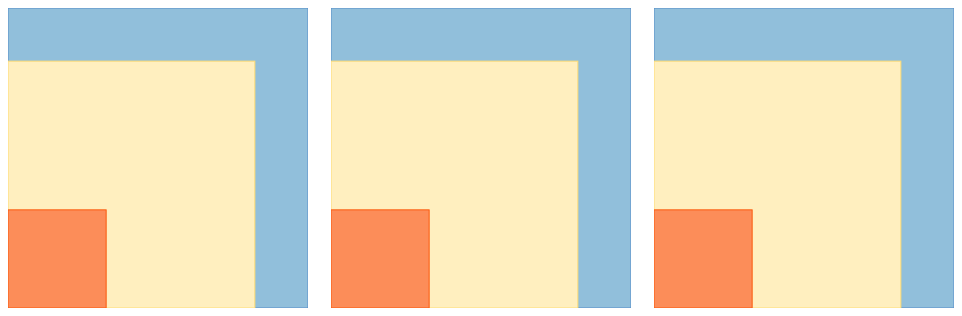
D3 v4 page, settled after 360 driven frames (6 s of simulated time); the page loaded 1 data file(s).


		
		// percentage charts
		
		function percChart() {
		
			// margins, width, height, animation time, dataset
						
			var width = 300,
				height = 300,
				margin = {top: 0, right: 0, bottom: 0, left: 0},
				animateTime = 1000,
				chartID = [],
				data = [];
			
			// number formats
			
			var formatN = d3.format(","),
				formatP = d3.format(",.1%");
				
			// build chart
				
			function chart(selection) {
				selection.each(function() {
					
					// tooltip
					
					var tooltip = d3.select("body").append("div")
						.attr("id", "tip_" + chartID)
						.attr("class", "tooltip")				
						.style("opacity", 0);
						
					// dropdown menu

					var ddmenu = d3.select(this)
						.append("div")
							.text("State: ")
							.append("select")
								.attr("id", function() { return "menu_" + chartID; });
										
					ddmenu.selectAll("option")
						.data(d3.map(data, function(d) { return d.state; }).keys())
						.enter()
						.append("option")
							.text(function(d) { return d; })
							.attr("value", function(d) { return d; });
					
					d3.select(this)
						.append("p");
				
					// filter to dropdown value
					
					var ddvalue = d3.select("#menu_" + chartID).property("value");
					
					dataFiltered = data.filter(function(d) { return d.state == ddvalue; });
					
					// svg

					var svg = d3.select(this)
						.append("svg")
							.attr("width", width)
							.attr("height", height)
							.append("g");
							
					// scales
					
					var xScale = d3.scaleLinear().range([0, width]).domain([0, 1]),
						yScale = d3.scaleLinear().range([height, 0]).domain([1, 0]);
						
					var rects = svg.selectAll("rect")
						.data(dataFiltered);
					
					// append eligible rectangle
					
					rects.enter()
						.append("rect")
							.attr("class", "eligible")
							.attr("x", 0)
							.attr("y", height)
							.on("mouseover", function(d) {
							
								d3.select("#tip_" + chartID)
									.style("left", (d3.event.pageX + 25) + "px")		
									.style("top", (d3.event.pageY - 25) + "px")	
									.transition()
										.duration(animateTime/2)
										.style("opacity", 1);
								
								d3.select("#tip_" + chartID)
									.html("<strong>" + d.state + "</strong><hr>Eligible migrant students: " + formatN(d.eligible));
								
							})
							.on("mousemove", function(){
							
								d3.select("#tip_" + chartID)
									.style("left", (d3.event.pageX + 25) + "px")
									.style("top", (d3.event.pageY - 25) + "px");
								
							})
							.on("mouseout", function() {
							
								d3.select("#tip_" + chartID)
									.transition()
										.duration(animateTime/2)
										.style("opacity", 0);
							
							})
							.transition()
								.duration(animateTime)
								.attr("y", 0)
								.attr("width", function(d) { return xScale(Math.sqrt(d.elig_p)); })
								.attr("height", function(d) { return yScale(Math.sqrt(d.elig_p)); });
									
					// append participating rectangle

					rects.enter()
						.append("rect")
							.attr("class", "participating")
							.attr("x", 0)
							.attr("y", height)
							.on("mouseover", function(d) {
							
								d3.select("#tip_" + chartID)
									.style("left", (d3.event.pageX + 25) + "px")		
									.style("top", (d3.event.pageY - 25) + "px")	
									.transition()
										.duration(animateTime/2)
										.style("opacity", 1);
								
								d3.select("#tip_" + chartID)
									.html("<strong>" + d.state + "</strong><hr>Participating migrant students: " + formatN(d.participating) + "<br>Percent of total eligible: " + formatP(d.participating_p));
								
							})
							.on("mousemove", function(){
							
								d3.select("#tip_" + chartID)
									.style("left", (d3.event.pageX + 25) + "px")
									.style("top", (d3.event.pageY - 25) + "px");
								
							})
							.on("mouseout", function() {
							
								d3.select("#tip_" + chartID)
									.transition()
										.duration(animateTime/2)
										.style("opacity", 0);
							
							})
							.transition()
								.duration(animateTime)
								.attr("y", function(d) { return height - yScale(Math.sqrt(d.participating_p)); })
								.attr("width", function(d) { return yScale(Math.sqrt(d.participating_p)); })
								.attr("height", function(d) { return yScale(Math.sqrt(d.participating_p)); });

					// append priority rectangle
					
					rects.enter()
						.append("rect")
							.attr("class", "priority")
							.attr("x", 0)
							.attr("y", height)
							.on("mouseover", function(d) {
							
								d3.select("#tip_" + chartID)
									.style("left", (d3.event.pageX + 25) + "px")		
									.style("top", (d3.event.pageY - 25) + "px")	
									.transition()
										.duration(animateTime/2)
										.style("opacity", 1);
								
								d3.select("#tip_" + chartID)
									.html("<strong>" + d.state + "</strong><hr>Participating migrant students classified as priority: " + formatN(d.priority) + "<br>Percent of total eligible: " + formatP(d.priority_p) + "<br>Percent of participating: " + formatP(d.priority_part_p));
								
							})
							.on("mousemove", function(){
							
								d3.select("#tip_" + chartID)
									.style("left", (d3.event.pageX + 25) + "px")
									.style("top", (d3.event.pageY - 25) + "px");
								
							})
							.on("mouseout", function() {
							
								d3.select("#tip_" + chartID)
									.transition()
										.duration(animateTime/2)
										.style("opacity", 0);
							
							})							
							.transition()
								.duration(animateTime)
								.attr("y", function(d) { return height - yScale(Math.sqrt(d.priority_p)); })
								.attr("width", function(d) { return xScale(Math.sqrt(d.priority_p)); })
								.attr("height", function(d) { return yScale(Math.sqrt(d.priority_p)); });

					// append missing/suppressed data text and rectangle
					
					svg.append("rect")
						.attr("id", "suppRect" + chartID)
						.attr("x", 0)
						.attr("y", 0)
						.attr("width", width)
						.attr("height", height)
						.attr("class", "supp")
						.attr("pointer-events", "none")
						.style("opacity", 0);
						
					svg.append("text")
						.attr("id", "suppText" + chartID)
						.attr("x", width/2)
						.attr("y", height/2)
						.attr("pointer-events", "none")
						.attr("class", "suppText")
						.style("text-anchor", "middle")
						.style("opacity", 0)
						.text("Data missing or suppressed");
					
					// update function
					
					function updateData(newState) {
						
						// re-filter data
						
						dataFiltered = data.filter(function(d) { return d.state == newState; });
						
						// change width and height of rectangles
						
						var updateElig = svg.select("rect.eligible")
							.data(dataFiltered);
							
						var updatePart = svg.select("rect.participating")
							.data(dataFiltered);
							
						var updatePri = svg.select("rect.priority")
							.data(dataFiltered);
						
						function nullCheck() {
						
							if ((isNaN(dataFiltered[0].elig_p)) || (isNaN(dataFiltered[0].participating_p)) || (isNaN(dataFiltered[0].priority_p))) { 
								
								svg.select("#suppRect" + chartID)
									.attr("pointer-events", "all")
									.transition()
										.duration(animateTime)
											.style("opacity", 0.8);
								
								svg.select("#suppText" + chartID)
									.transition()
										.duration(animateTime)
											.style("opacity", 1); 
								
							}
							else { 
							
								svg.select("#suppRect" + chartID)
									.attr("pointer-events", "none")
									.transition()
										.duration(animateTime)
											.style("opacity", 0);
								
								svg.select("#suppText" + chartID)
									.transition()
										.duration(animateTime)
											.style("opacity", 0); 
							
								d3.select("#tip_" + chartID)
									.transition()
										.duration(animateTime/2)
										.style("opacity", 0);
							
								updateElig.transition()
									.duration(animateTime)
										.attr("width", function(d) { return xScale(Math.sqrt(d.elig_p)); })
										.attr("height", function(d) { return yScale(Math.sqrt(d.elig_p)); });			
								
								updatePart.transition()
									.duration(animateTime)
										.attr("y", function(d) { return height - yScale(Math.sqrt(d.participating_p)); })
										.attr("width", function(d) { return xScale(Math.sqrt(d.participating_p)); })
										.attr("height", function(d) { return yScale(Math.sqrt(d.participating_p)); });
								
								updatePri.transition()
									.duration(animateTime)
										.attr("y", function(d) { return height - yScale(Math.sqrt(d.priority_p)); })
										.attr("width", function(d) { return xScale(Math.sqrt(d.priority_p)); })
										.attr("height", function(d) { return yScale(Math.sqrt(d.priority_p)); });	
							}
						};
						
						nullCheck();
												
					};
					
					// add click function for drop down
					
					d3.select("#menu_" + chartID)
						.on("change", function() {
						
							var newState = d3.select(this).property("value");
							updateData(newState);
						
						});
					
				});
			};

			chart.chartID = function(value) {

				if (!arguments.length) return chartID;
				chartID = value;
				return chart;

			};
			
			chart.data = function(value) {

				if (!arguments.length) return data;
				data = value;
				return chart;

			};

			return chart;
	
		};
		
		// create charts
		
		d3.tsv("assets/data/data.tsv", function (error, data) {
            if (error) { console.log(error); }
            else {
                data.forEach(function (d) {
                    d.stabbr = d.stabbr;
					d.state = d.state;
					d.year = d.year;
					d.eligible = +d.eligible;
					d.participating = +d.participating;
					d.priority = +d.priority;
					d.elig_p = +d.elig_p;
					d.participating_p = +d.participating_p;
					d.priority_p = +d.priority_p;
					d.priority_part_p = +d.priority_part_p;
                });
			
			data1 = data.filter(function(d) { return d.year == "2013-14"; });
			
			var percChart1 = percChart().data(data1).chartID("perc1");
			var percChart2 = percChart().data(data1).chartID("perc2");
			var percChart3 = percChart().data(data1).chartID("perc3");

			d3.select("#chart_1").call(percChart1);
			d3.select("#chart_2").call(percChart2);
			d3.select("#chart_3").call(percChart3);
				
			}
		});
		
	

### data: assets/data/data.tsv
stabbr	state	year	eligible	participating	priority	elig_p	participating_p	priority_p	priority_part_p
US	United States	2007-08	485039	331906	44543	1	0.6843	0.09183	0.1342
US	United States	2008-09	461627	306636	41252	1	0.6643	0.08936	0.1345
US	United States	2009-10	429540	288735	41511	1	0.6722	0.09664	0.1438
US	United States	2010-11	401362	269314	37235	1	0.671	0.09277	0.1383
US	United States	2011-12	376801	252853	33588	1	0.6711	0.08914	0.1328
US	United States	2012-13	360279	246182	38927	1	0.6833	0.108	0.1581
US	United States	2013-14	347634	235388	37208	1	0.6771	0.107	0.1581
AK	Alaska	2007-08	9903	4213	63	1	0.4254	0.006362	0.01495
AK	Alaska	2008-09	9989	4462	90	1	0.4467	0.00901	0.02017
AK	Alaska	2009-10	10375	4284	114	1	0.4129	0.01099	0.02661
AK	Alaska	2010-11	10790	3820	132	1	0.354	0.01223	0.03455
AK	Alaska	2011-12	11786	5053	277	1	0.4287	0.0235	0.05482
AK	Alaska	2012-13	12428	5433	182	1	0.4372	0.01464	0.0335
AK	Alaska	2013-14	12642	5992	223	1	0.474	0.01764	0.03722
AL	Alabama	2007-08	2809	2097	206	1	0.7465	0.07334	0.09824
AL	Alabama	2008-09	2437	1558	161	1	0.6393	0.06606	0.1033
AL	Alabama	2009-10	2453	2106	209	1	0.8585	0.0852	0.09924
AL	Alabama	2010-11	2194	1625	267	1	0.7407	0.1217	0.1643
AL	Alabama	2011-12	2319	1653	86	1	0.7128	0.03708	0.05203
AL	Alabama	2012-13	2323	1929	172	1	0.8304	0.07404	0.08917
AL	Alabama	2013-14	2432	1912	62	1	0.7862	0.02549	0.03243
AR	Arkansas	2007-08	7427	4567	762	1	0.6149	0.1026	0.1668
AR	Arkansas	2008-09	7336	4651	758	1	0.634	0.1033	0.163
AR	Arkansas	2009-10	7324	5146	816	1	0.7026	0.1114	0.1586
AR	Arkansas	2010-11	7640	5224	957	1	0.6838	0.1253	0.1832
AR	Arkansas	2011-12	7488	5077	920	1	0.678	0.1229	0.1812
AR	Arkansas	2012-13	6708	4776	919	1	0.712	0.137	0.1924
AR	Arkansas	2013-14	6458	5092	878	1	0.7885	0.136	0.1724
AZ	Arizona	2007-08	9861	6858	1366	1	0.6955	0.1385	0.1992
AZ	Arizona	2008-09	8674	6403	1710	1	0.7382	0.1971	0.2671
AZ	Arizona	2009-10	8155	5098	589	1	0.6251	0.07223	0.1155
AZ	Arizona	2010-11	8139	4611	281	1	0.5665	0.03453	0.06094
AZ	Arizona	2011-12	8018	5454	584	1	0.6802	0.07284	0.1071
AZ	Arizona	2012-13	8823	5290	395	1	0.5996	0.04477	0.07467
AZ	Arizona	2013-14	9352	5933	435	1	0.6344	0.04651	0.07332
CA	California	2007-08	216001	154673	6759	1	0.7161	0.03129	0.0437
CA	California	2008-09	202298	144044	6621	1	0.712	0.03273	0.04597
CA	California	2009-10	176001	127079	6893	1	0.722	0.03916	0.05424
CA	California	2010-11	154454	111009	4793	1	0.7187	0.03103	0.04318
CA	California	2011-12	133349	95619	4314	1	0.7171	0.03235	0.04512
CA	California	2012-13	122145	90547	4651	1	0.7413	0.03808	0.05137
CA	California	2013-14	112130	81110	3909	1	0.7234	0.03486	0.04819
CO	Colorado	2007-08	9055	9135	615	1	1.009	0.06792	0.06732
CO	Colorado	2008-09	6323	5037	1153	1	0.7966	0.1824	0.2289
CO	Colorado	2009-10	4886	5113	523	1	1.046	0.107	0.1023
CO	Colorado	2010-11	4583	4192	455	1	0.9147	0.09928	0.1085
CO	Colorado	2011-12	4019	3612	516	1	0.8987	0.1284	0.1429
CO	Colorado	2012-13	3878	3667	495	1	0.9456	0.1276	0.135
CO	Colorado	2013-14	3941	3811	1195	1	0.967	0.3032	0.3136
CT	Connecticut	2007-08	NULL	NULL	NULL	NULL	NULL	NULL	NULL
CT	Connecticut	2008-09	576	NULL	NULL	1	NULL	NULL	NULL
CT	Connecticut	2009-10	NULL	NULL	NULL	NULL	NULL	NULL	NULL
CT	Connecticut	2010-11	NULL	NULL	NULL	NULL	NULL	NULL	NULL
CT	Connecticut	2011-12	NULL	NULL	NULL	NULL	NULL	NULL	NULL
CT	Connecticut	2012-13	NULL	NULL	NULL	NULL	NULL	NULL	NULL
CT	Connecticut	2013-14	NULL	NULL	NULL	NULL	NULL	NULL	NULL
DC	District of Columbia	2007-08	NULL	NULL	NULL	NULL	NULL	NULL	NULL
DC	District of Columbia	2008-09	NULL	NULL	NULL	NULL	NULL	NULL	NULL
DC	District of Columbia	2009-10	NULL	NULL	NULL	NULL	NULL	NULL	NULL
DC	District of Columbia	2010-11	NULL	NULL	NULL	NULL	NULL	NULL	NULL
... 311 more rows